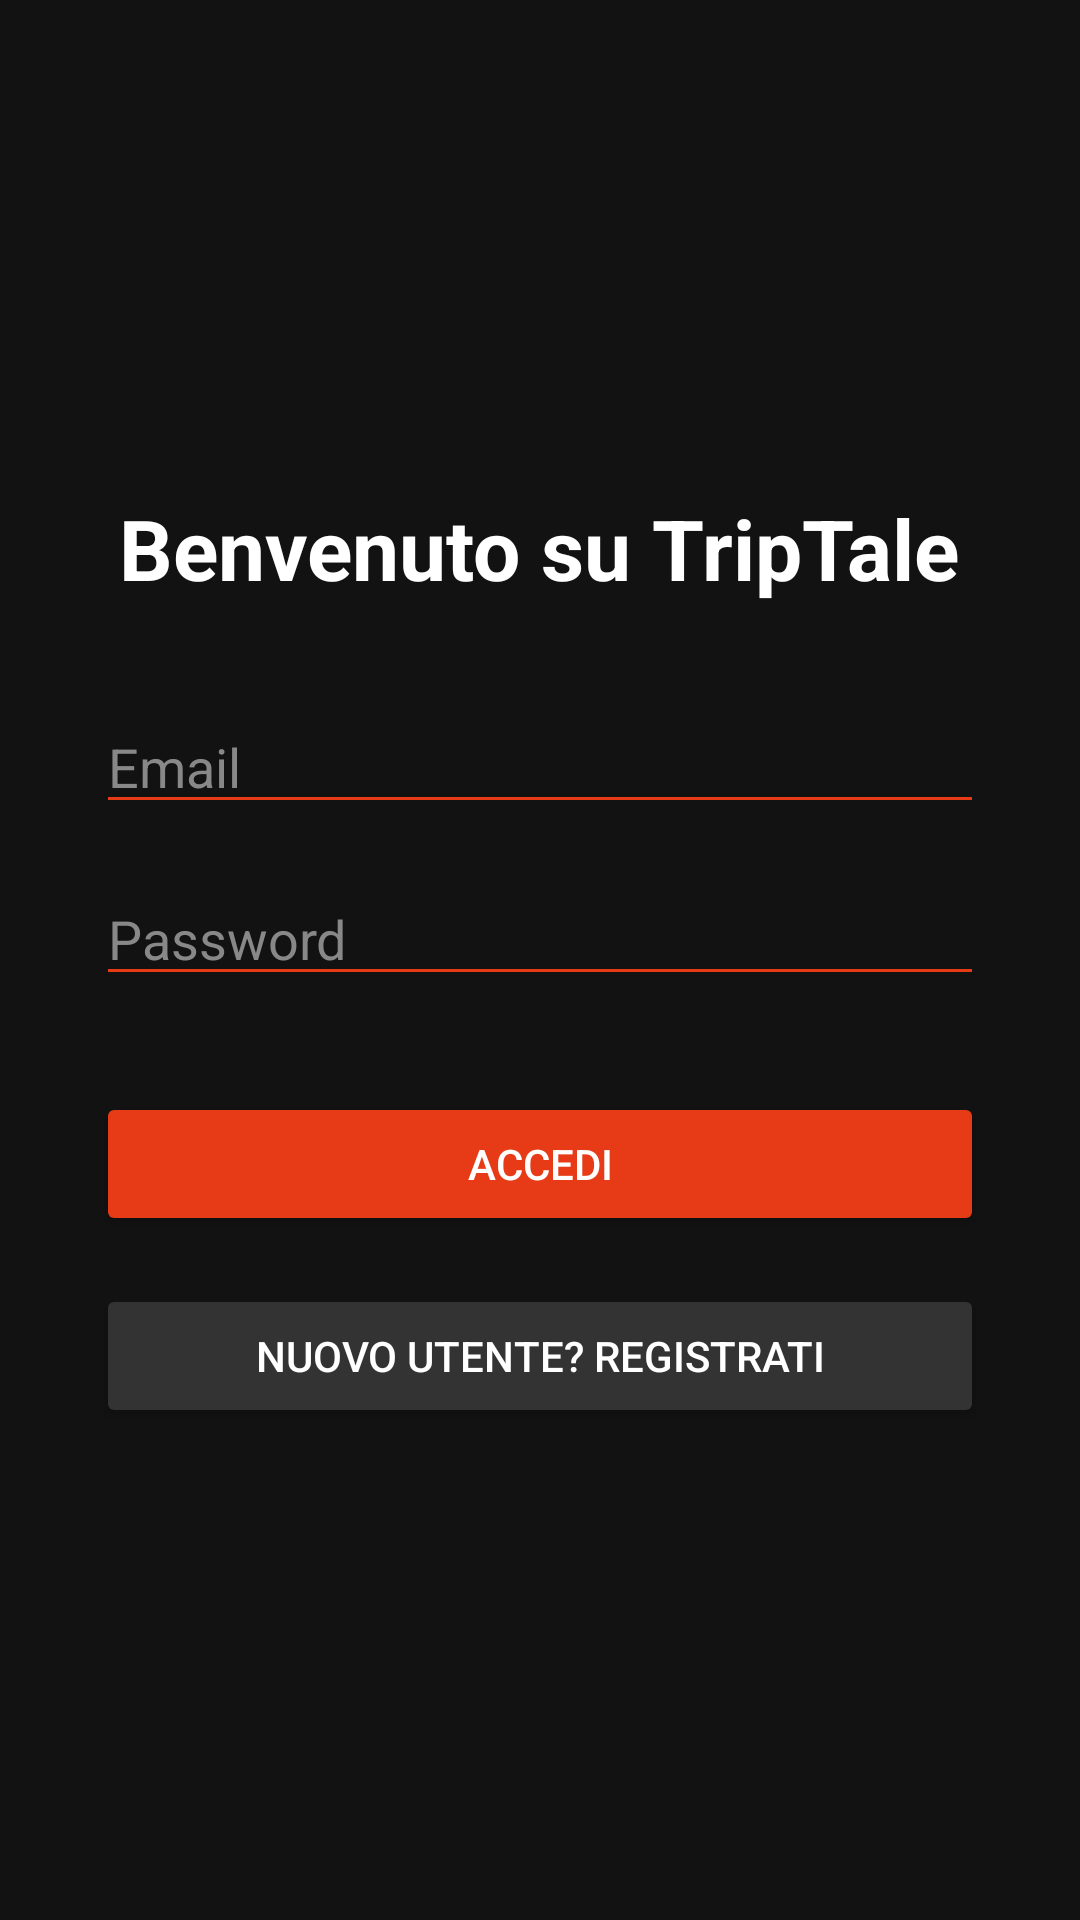

This screen was rendered from an Android layout file. Write that file and the resources it references.
<!-- AndroidManifest.xml: application theme Theme.TripTale -->
<!-- res/layout/fragment_login.xml -->
<?xml version="1.0" encoding="utf-8"?>
<ScrollView xmlns:android="http://schemas.android.com/apk/res/android"
    android:layout_width="match_parent"
    android:layout_height="match_parent"
    android:background="@color/sfondo_principale"
    android:fillViewport="true">

    <LinearLayout
        android:layout_width="match_parent"
        android:layout_height="wrap_content"
        android:orientation="vertical"
        android:padding="32dp"
        android:gravity="center">

        <TextView
            android:layout_width="wrap_content"
            android:layout_height="wrap_content"
            android:text="@string/titolo_benvenuto_login"
            android:textColor="@color/bianco"
            android:textSize="28sp"
            android:textStyle="bold"
            android:layout_marginBottom="32dp" />

        <EditText
            android:id="@+id/editEmail"
            android:layout_width="match_parent"
            android:layout_height="wrap_content"
            android:hint="@string/hint_email"
            android:importantForAutofill="no"
            android:inputType="textEmailAddress"
            android:textColor="@color/bianco"
            android:textColorHint="@color/grigio_scuro"
            android:backgroundTint="@color/arancione_triptale"
            android:layout_marginBottom="16dp" />

        <EditText
            android:id="@+id/editPassword"
            android:layout_width="match_parent"
            android:layout_height="wrap_content"
            android:hint="@string/hint_password"
            android:importantForAutofill="no"
            android:inputType="textPassword"
            android:textColor="@color/bianco"
            android:textColorHint="@color/grigio_scuro"
            android:backgroundTint="@color/arancione_triptale"
            android:layout_marginBottom="32dp" />

        <TextView
            android:id="@+id/textErrore"
            android:layout_width="match_parent"
            android:layout_height="wrap_content"
            android:textColor="@color/rosso_errore"
            android:textSize="14sp"
            android:textAlignment="center"
            android:layout_marginBottom="16dp"
            android:visibility="gone" />

        <Button
            android:id="@+id/btnAccedi"
            android:layout_width="match_parent"
            android:layout_height="wrap_content"
            android:text="@string/btn_accedi"
            android:backgroundTint="@color/arancione_triptale"
            android:textColor="@color/bianco"
            android:layout_marginBottom="16dp" />

        <Button
            android:id="@+id/btnRegistrati"
            android:layout_width="match_parent"
            android:layout_height="wrap_content"
            android:text="@string/btn_registrati"
            android:backgroundTint="@color/sfondo_pulsante_secondario"
            android:textColor="@color/bianco" />

    </LinearLayout>
</ScrollView>
<!-- resources referenced by this layout -->
<resources>
  <color name="arancione_triptale">#E73B18</color>
  <color name="bianco">#FFFFFF</color>
  <color name="grigio_scuro">#888888</color>
  <color name="rosso_errore">#FF5252</color>
  <color name="sfondo_principale">#121212</color>
  <color name="sfondo_pulsante_secondario">#333333</color>
  <string name="btn_accedi">Accedi</string>
  <string name="btn_registrati">Nuovo utente? Registrati</string>
  <string name="hint_email">Email</string>
  <string name="hint_password">Password</string>
  <string name="titolo_benvenuto_login">Benvenuto su TripTale</string>
  <style name="Theme.TripTale" parent="Base.Theme.TripTale" />
  <style name="Base.Theme.TripTale" parent="Theme.Material3.DayNight.NoActionBar">
          
          
      </style>
</resources>
